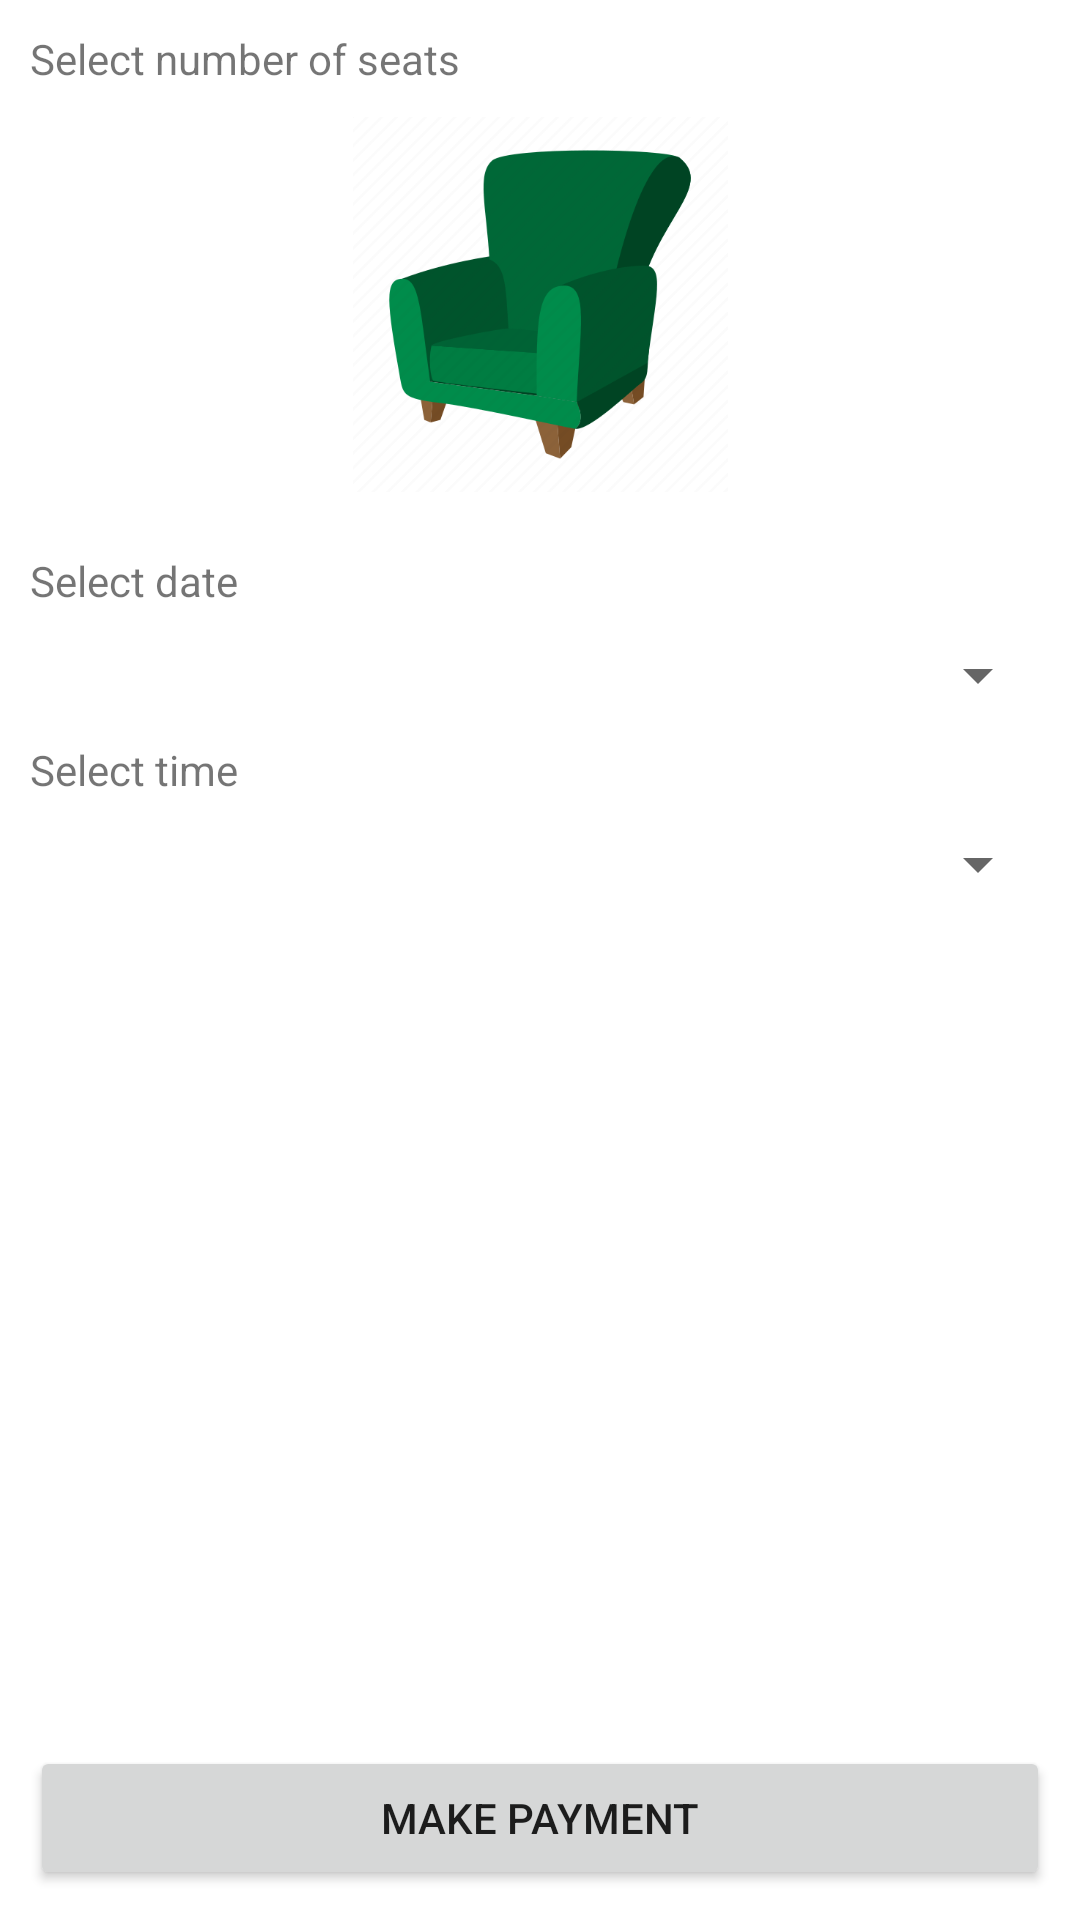

Android layout source for this screen:
<!-- AndroidManifest.xml: application theme Theme.OpenMic -->
<!-- res/layout/fragment_book_ticket.xml -->
<?xml version="1.0" encoding="utf-8"?>
<RelativeLayout xmlns:android="http://schemas.android.com/apk/res/android"
  xmlns:app="http://schemas.android.com/apk/res-auto"
  xmlns:tools="http://schemas.android.com/tools"
  android:layout_width="match_parent"
  android:layout_height="match_parent"
  android:padding="10dp"
  tools:context=".fragments.home.BookTicketFragment">

  <ScrollView
    android:layout_width="match_parent"
    android:layout_height="match_parent">

    <LinearLayout
      android:layout_width="match_parent"
      android:orientation="vertical"
      android:layout_height="wrap_content">

      <TextView
        android:id="@+id/tvSeatsLabel"
        style="@style/default_text_view_style"
        android:layout_width="wrap_content"
        android:layout_height="wrap_content"
        android:layout_marginBottom="10dp"
        android:text="Select number of seats" />

      <ImageView
        android:id="@+id/ivSeat"
        android:layout_width="match_parent"
        android:layout_height="125dp"
        android:layout_below="@id/tvSeatsLabel"
        android:layout_marginBottom="10dp"
        android:src="@drawable/seat" />

      <androidx.recyclerview.widget.RecyclerView
        android:id="@+id/rvSeat"
        android:layout_width="match_parent"
        android:layout_height="wrap_content"
        android:layout_below="@id/ivSeat"
        android:layout_marginBottom="10dp"
        android:orientation="horizontal"
        app:layoutManager="androidx.recyclerview.widget.LinearLayoutManager"
        app:reverseLayout="false"
        tools:listitem="@layout/seat_number" />

      <TextView
        android:id="@+id/tvDateLabel"
        style="@style/default_text_view_style"
        android:layout_width="wrap_content"
        android:layout_height="wrap_content"
        android:layout_marginBottom="10dp"
        android:text="Select date" />

      <Spinner
        android:id="@+id/dateSpinner"
        android:layout_width="match_parent"
        android:layout_height="wrap_content"
        android:layout_marginBottom="10dp" />

      <TextView
        android:id="@+id/tvTimeLabel"
        style="@style/default_text_view_style"
        android:layout_width="wrap_content"
        android:layout_height="wrap_content"
        android:layout_marginBottom="10dp"
        android:text="Select time" />

      <Spinner
        android:id="@+id/timeSpinner"
        android:layout_width="match_parent"
        android:layout_height="wrap_content"
        android:layout_marginBottom="10dp" />

    </LinearLayout>

  </ScrollView>

  <Button
    android:id="@+id/paymentButton"
    android:layout_width="match_parent"
    android:layout_height="wrap_content"
    android:layout_alignParentBottom="true"
    android:text="Make payment" />

</RelativeLayout>
<!-- res/layout/seat_number.xml (included above) -->
<?xml version="1.0" encoding="utf-8"?>
<LinearLayout xmlns:android="http://schemas.android.com/apk/res/android"
  xmlns:app="http://schemas.android.com/apk/res-auto"
  android:layout_width="wrap_content"
  android:layout_height="wrap_content">

  <com.google.android.material.card.MaterialCardView
    android:layout_width="45dp"
    android:layout_height="60dp"
    android:layout_margin="5dp"
    app:cardElevation="5dp"
    app:strokeColor="@color/brand_color_light"
    app:strokeWidth="1dp">

    <TextView
      style="@style/default_text_view_style"
      android:layout_width="match_parent"
      android:layout_height="match_parent"
      android:id="@+id/tvSeat"
      android:text="1"
      android:textSize="20sp"
      android:gravity="center"
      android:textStyle="normal" />
  </com.google.android.material.card.MaterialCardView>

</LinearLayout>
<!-- resources referenced by this layout -->
<resources>
  <color name="brand_color_light">#ff99bb</color>
  <!-- drawable seat: png bitmap (drawable-v24, 10852 bytes) -->
  <style name="Theme.OpenMic" parent="Theme.MaterialComponents.DayNight.DarkActionBar">
      
      <item name="colorPrimary">@color/brand_color_light</item>
      <item name="colorPrimaryVariant">@color/brand_color_dark</item>
      <item name="colorOnPrimary">@color/white</item>
      
      <item name="colorSecondary">@color/teal_200</item>
      <item name="colorSecondaryVariant">@color/teal_700</item>
      <item name="colorOnSecondary">@color/black</item>
      
      <item name="android:statusBarColor" tools:targetApi="l">?attr/colorPrimaryVariant</item>
      
    </style>
  <color name="brand_color_dark">#ff4d88</color>
  <color name="white">#FFFFFFFF</color>
  <color name="teal_200">#FF03DAC5</color>
  <color name="teal_700">#FF018786</color>
  <color name="black">#FF000000</color>
</resources>
